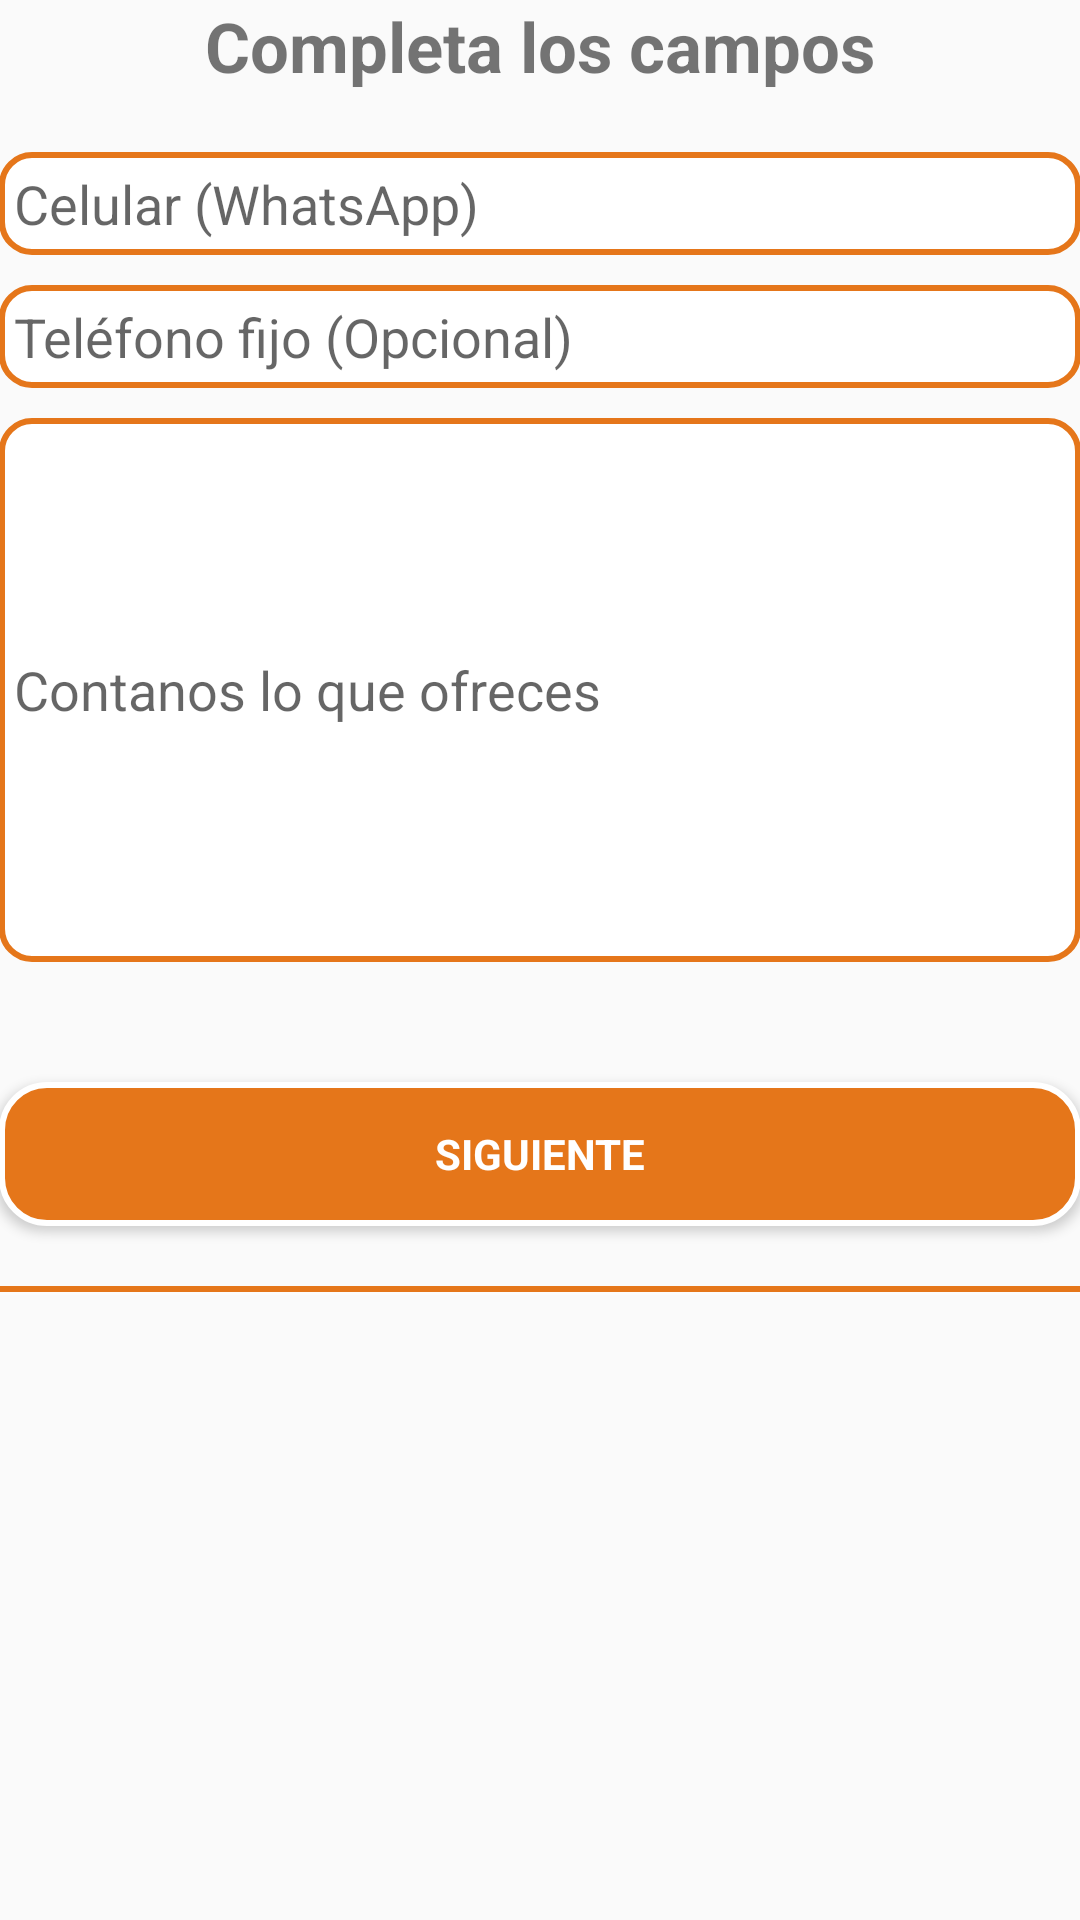

Write the Android layout XML for this screen, with the resource values it uses.
<!-- AndroidManifest.xml: application theme AppTheme -->
<!-- res/layout/activity_post_form.xml -->
<?xml version="1.0" encoding="utf-8"?>
<ScrollView android:id="@+id/login_form"
    android:layout_width="match_parent"
    android:layout_height="match_parent"
    xmlns:android="http://schemas.android.com/apk/res/android">
    <LinearLayout xmlns:android="http://schemas.android.com/apk/res/android"
        xmlns:tools="http://schemas.android.com/tools"
        android:layout_width="match_parent"
        android:layout_height="match_parent"
        android:gravity="center_horizontal"
        android:orientation="vertical"
        android:paddingBottom="@dimen/activity_vertical_margin"
        android:paddingLeft="@dimen/activity_horizontal_margin"
        android:paddingRight="@dimen/activity_horizontal_margin"
        android:paddingTop="@dimen/activity_vertical_margin"
        tools:context=".activitys.PostFormActivity">

        
        <ProgressBar
            android:id="@+id/login_progress"
            style="?android:attr/progressBarStyleLarge"
            android:layout_width="wrap_content"
            android:layout_height="wrap_content"
            android:layout_marginBottom="8dp"
            android:visibility="gone" />

        <LinearLayout
            android:id="@+id/email_login_form"
            android:layout_width="match_parent"
            android:layout_height="wrap_content"
            android:orientation="vertical">


            <TextView
                android:layout_width="wrap_content"
                android:layout_height="wrap_content"
                android:text="Completa los campos"
                android:textSize="23dp"
                android:textStyle="bold"
                android:layout_gravity="center_horizontal"/>


            <EditText
                android:id="@+id/celular"
                android:layout_width="match_parent"
                android:layout_height="match_parent"
                android:padding="5dp"
                android:layout_marginTop="20dp"
                android:hint="Celular (WhatsApp)"
                android:layout_gravity="center_horizontal"
                android:background="@drawable/borderwhite"
                android:focusedByDefault="false"
                android:focusableInTouchMode="true"
                />
            <EditText
                android:id="@+id/telefono"
                android:layout_width="match_parent"
                android:layout_height="match_parent"
                android:padding="5dp"
                android:layout_marginTop="10dp"
                android:hint="Teléfono fijo (Opcional)"
                android:layout_gravity="center_horizontal"
                android:background="@drawable/borderwhite"
                android:focusedByDefault="false"
                android:focusableInTouchMode="true"
                />

            <EditText
                android:id="@+id/description"
                android:layout_width="match_parent"
                android:layout_height="match_parent"
                android:padding="5dp"
                android:layout_marginTop="10dp"
                android:hint="Contanos lo que ofreces"
                android:layout_gravity="center_horizontal"
                android:background="@drawable/borderwhite"
                android:focusedByDefault="false"
                android:focusableInTouchMode="true"
                android:lines="8"
                />

            <Button
                android:id="@+id/postformnext"
                style="?android:textAppearanceSmall"
                android:layout_width="match_parent"
                android:layout_height="wrap_content"
                android:background="@drawable/bordes"
                android:textColor="@color/colorWhite"
                android:layout_marginTop="40dp"
                android:text="SIGUIENTE"
                android:textStyle="bold" />
            <View
                android:layout_width="match_parent"
                android:layout_height="2dp"
                android:layout_marginTop="20dp"

                android:background="@color/colorNaranja"/>


            <View
                android:layout_width="wrap_content"
                android:layout_height="1dp"
                android:alpha=".5"
                android:layout_above="@id/dotsLayout"
                android:background="@color/colorWhite"
                android:layout_marginBottom="15dp"></View>

            <LinearLayout
                android:layout_width="match_parent"
                android:layout_height="wrap_content"
                android:id="@+id/dotsLayout"
                android:layout_centerHorizontal="true"
                android:layout_alignParentBottom="true"
                android:orientation="horizontal"
                android:gravity="center"
                android:layout_marginBottom="15dp">

            </LinearLayout>

        </LinearLayout>

    </LinearLayout>
</ScrollView>
<!-- resources referenced by this layout -->
<resources>
  <color name="colorNaranja">#E5761A</color>
  <color name="colorWhite">#FFF</color>
  <!-- drawable borderwhite (drawable) -->
  <?xml version="1.0" encoding="utf-8"?>
  
  <selector xmlns:android="http://schemas.android.com/apk/res/android">
      <item>
          <shape android:shape="rectangle">
              <solid android:color="#ffffff"/>
              <stroke android:color="@color/colorNaranja"
                  android:width="2dp" />
              
              <corners android:radius="10dp" />
          </shape>
      </item>
  </selector>
  <!-- drawable bordes (drawable) -->
  <?xml version="1.0" encoding="utf-8"?>
  
  <selector xmlns:android="http://schemas.android.com/apk/res/android">
      <item>
          <shape android:shape="rectangle">
              <solid android:color="#E5761A"/>
              <stroke android:color="#FFF"
                  android:width="2dp" />
              
              <corners android:radius="15dp" />
          </shape>
      </item>
  </selector>
  <style name="AppTheme" parent="Theme.AppCompat.Light.DarkActionBar">
          
          <item name="colorPrimary">@color/colorPrimaryDark</item>
          <item name="colorPrimaryDark">@color/colorPrimaryDark</item>
          <item name="colorAccent">@color/colorAccent</item>
      </style>
  <color name="colorPrimaryDark">#E5761A</color>
  <color name="colorAccent">#FF4081</color>
</resources>
